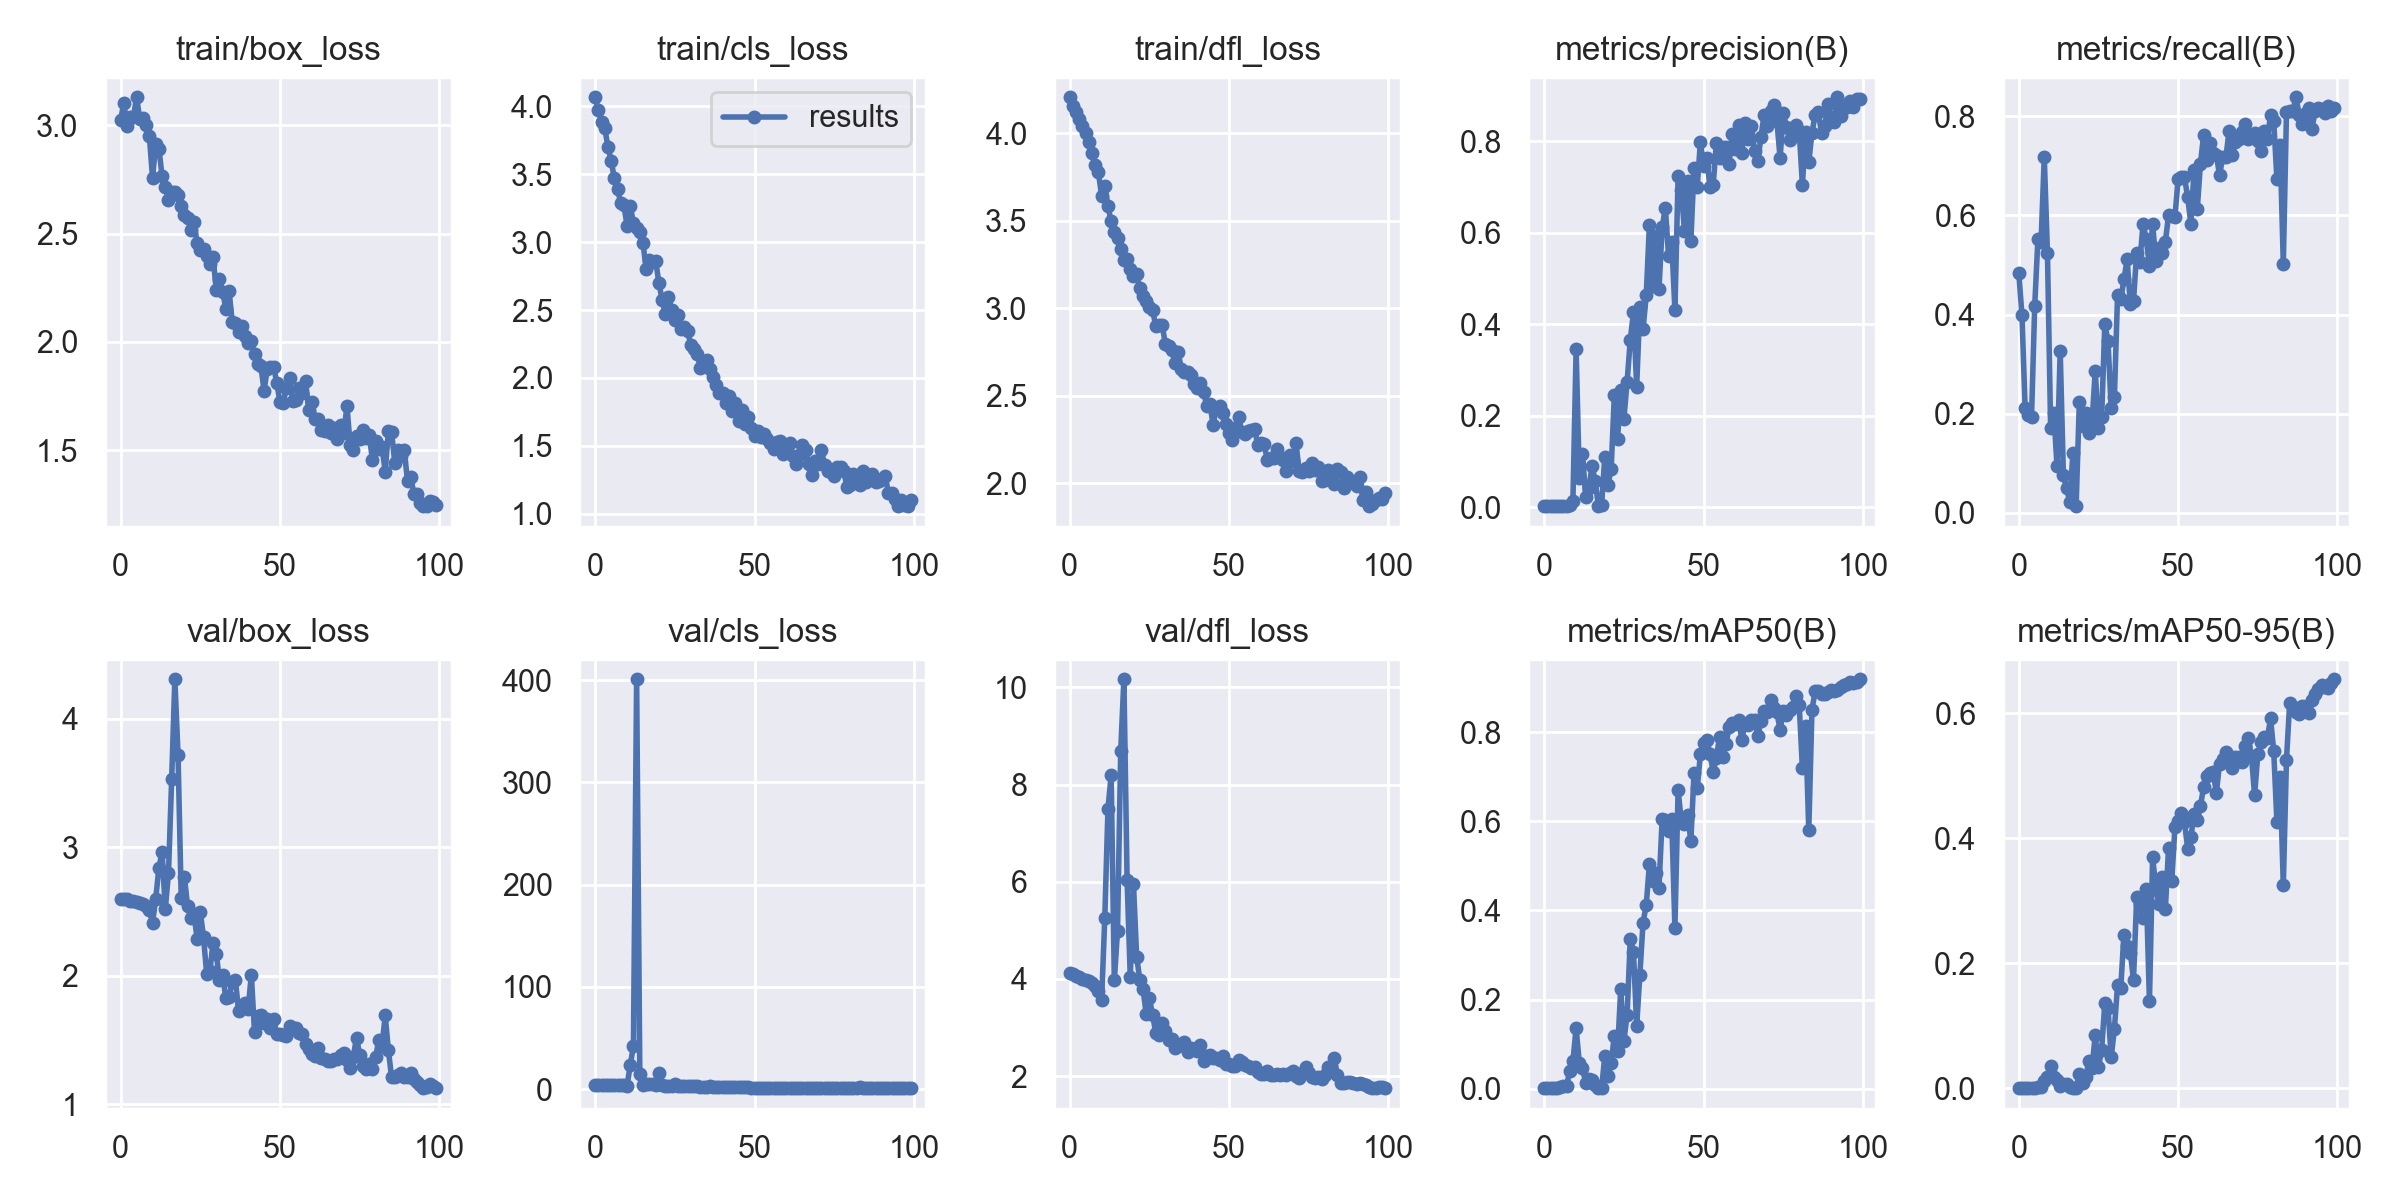

Source data for this figure (header and first rows):
epoch, train/box_loss, train/cls_loss, train/dfl_loss, metrics/precision(B), metrics/recall(B), metrics/mAP50(B), metrics/mAP50-95(B), val/box_loss, val/cls_loss, val/dfl_loss, lr/pg0, lr/pg1, lr/pg2
0, 3.026, 4.067, 4.206, 0.00233, 0.4843, 0.0021, 0.00079, 2.599, 4.083, 4.128, 0.0919, 0.0009, 0.0009
1, 3.103, 3.971, 4.156, 0.0023, 0.3991, 0.00231, 0.00083, 2.597, 4.04, 4.095, 0.08288, 0.001881, 0.001881
2, 2.996, 3.888, 4.119, 0.00218, 0.2108, 0.00183, 0.00063, 2.593, 4.025, 4.067, 0.07384, 0.002843, 0.002843
3, 3.039, 3.838, 4.081, 0.00213, 0.1973, 0.0018, 0.00064, 2.585, 4.02, 4.039, 0.06478, 0.003784, 0.003784
4, 3.038, 3.702, 4.041, 0.00224, 0.1928, 0.00205, 0.00076, 2.578, 4.013, 4.005, 0.05571, 0.004706, 0.004706
5, 3.13, 3.599, 4.001, 0.00233, 0.417, 0.0032, 0.0011, 2.574, 3.982, 3.975, 0.04661, 0.005608, 0.005608
6, 3.029, 3.472, 3.949, 0.00265, 0.5516, 0.0056, 0.00157, 2.568, 3.946, 3.952, 0.03749, 0.00649, 0.00649
7, 3.033, 3.392, 3.889, 0.00262, 0.5471, 0.00585, 0.00159, 2.562, 3.891, 3.921, 0.02835, 0.007352, 0.007352
8, 3.003, 3.29, 3.819, 0.00344, 0.7175, 0.04041, 0.01146, 2.542, 3.719, 3.849, 0.0192, 0.008195, 0.008195
9, 2.95, 3.275, 3.778, 0.01356, 0.5247, 0.06184, 0.01866, 2.508, 3.544, 3.758, 0.01002, 0.009018, 0.009018
10, 2.758, 3.12, 3.643, 0.3454, 0.1704, 0.1356, 0.03586, 2.412, 3.378, 3.557, 0.00901, 0.00901, 0.00901
11, 2.912, 3.265, 3.701, 0.06405, 0.2018, 0.05831, 0.018, 2.599, 23.52, 5.248, 0.00901, 0.00901, 0.00901
12, 2.893, 3.142, 3.582, 0.1167, 0.09417, 0.04531, 0.01331, 2.842, 42.25, 7.501, 0.008911, 0.008911, 0.008911
13, 2.765, 3.104, 3.498, 0.02236, 0.3273, 0.01359, 0.00394, 2.964, 400.9, 8.191, 0.008812, 0.008812, 0.008812
14, 2.713, 3.072, 3.434, 0.04107, 0.07623, 0.02067, 0.00622, 2.518, 14.38, 3.968, 0.008713, 0.008713, 0.008713
15, 2.657, 2.991, 3.404, 0.08968, 0.04933, 0.02004, 0.00688, 2.796, 4.344, 4.995, 0.008614, 0.008614, 0.008614
16, 2.693, 2.801, 3.339, 0.05722, 0.02242, 0.00864, 0.00224, 3.529, 4.687, 8.692, 0.008515, 0.008515, 0.008515
17, 2.694, 2.867, 3.275, 0.00184, 0.1211, 0.00127, 0.00025, 4.309, 5.448, 10.17, 0.008416, 0.008416, 0.008416
18, 2.678, 2.856, 3.28, 0.00435, 0.01345, 0.00108, 0.00031, 3.721, 5.381, 6.045, 0.008317, 0.008317, 0.008317
19, 2.629, 2.861, 3.224, 0.1101, 0.223, 0.07303, 0.02334, 2.603, 4.057, 4.038, 0.008218, 0.008218, 0.008218
20, 2.585, 2.697, 3.185, 0.0481, 0.1749, 0.0289, 0.00817, 2.771, 15.33, 5.956, 0.008119, 0.008119, 0.008119
21, 2.573, 2.576, 3.193, 0.08356, 0.2018, 0.05781, 0.01776, 2.539, 4.16, 4.459, 0.00802, 0.00802, 0.00802
22, 2.516, 2.47, 3.114, 0.2456, 0.1614, 0.1192, 0.04375, 2.446, 3.299, 3.982, 0.007921, 0.007921, 0.007921
23, 2.552, 2.594, 3.069, 0.1486, 0.1839, 0.08513, 0.0329, 2.479, 3.487, 3.796, 0.007822, 0.007822, 0.007822
24, 2.457, 2.499, 3.044, 0.2556, 0.287, 0.2228, 0.08554, 2.285, 2.997, 3.279, 0.007723, 0.007723, 0.007723
25, 2.425, 2.428, 3.005, 0.1934, 0.1704, 0.1077, 0.03401, 2.494, 4.66, 3.603, 0.007624, 0.007624, 0.007624
26, 2.43, 2.466, 2.991, 0.274, 0.1928, 0.166, 0.06104, 2.297, 3.259, 3.259, 0.007525, 0.007525, 0.007525
27, 2.396, 2.357, 2.897, 0.3656, 0.3812, 0.3356, 0.1365, 2.011, 2.666, 2.89, 0.007426, 0.007426, 0.007426
28, 2.361, 2.376, 2.902, 0.4259, 0.3459, 0.3059, 0.128, 2.038, 2.668, 2.852, 0.007327, 0.007327, 0.007327
29, 2.39, 2.345, 2.903, 0.2632, 0.2108, 0.1412, 0.04981, 2.258, 3.204, 3.089, 0.007228, 0.007228, 0.007228
30, 2.239, 2.241, 2.798, 0.4378, 0.2332, 0.255, 0.09455, 2.17, 3.43, 2.923, 0.007129, 0.007129, 0.007129
31, 2.289, 2.211, 2.782, 0.3886, 0.4395, 0.3729, 0.1652, 1.965, 2.816, 2.748, 0.00703, 0.00703, 0.00703
32, 2.233, 2.175, 2.761, 0.463, 0.4305, 0.4117, 0.1606, 2.004, 3.3, 2.767, 0.006931, 0.006931, 0.006931
33, 2.154, 2.074, 2.69, 0.6179, 0.4708, 0.5046, 0.246, 1.823, 2.374, 2.582, 0.006832, 0.006832, 0.006832
34, 2.237, 2.096, 2.753, 0.4842, 0.5112, 0.4669, 0.2275, 1.837, 2.207, 2.612, 0.006733, 0.006733, 0.006733
35, 2.093, 2.134, 2.654, 0.5922, 0.4215, 0.4847, 0.2171, 1.948, 2.434, 2.667, 0.006634, 0.006634, 0.006634
36, 2.086, 2.064, 2.638, 0.4761, 0.428, 0.4509, 0.1734, 1.965, 3.483, 2.701, 0.006535, 0.006535, 0.006535
37, 2.043, 2.01, 2.633, 0.6119, 0.5247, 0.6063, 0.3058, 1.725, 1.949, 2.498, 0.006436, 0.006436, 0.006436
38, 2.073, 1.948, 2.616, 0.6536, 0.5067, 0.6024, 0.294, 1.775, 1.876, 2.571, 0.006337, 0.006337, 0.006337
39, 2.027, 1.891, 2.565, 0.55, 0.583, 0.5777, 0.2729, 1.783, 1.924, 2.549, 0.006238, 0.006238, 0.006238
40, 1.994, 1.885, 2.547, 0.5805, 0.5516, 0.6047, 0.3183, 1.744, 1.899, 2.513, 0.006139, 0.006139, 0.006139
41, 2.004, 1.817, 2.575, 0.4311, 0.4978, 0.3614, 0.139, 2.008, 2.3, 2.642, 0.00604, 0.00604, 0.00604
42, 1.944, 1.87, 2.522, 0.7231, 0.583, 0.6697, 0.3696, 1.558, 1.692, 2.315, 0.005941, 0.005941, 0.005941
43, 1.897, 1.759, 2.441, 0.6935, 0.5074, 0.6008, 0.3207, 1.686, 1.882, 2.413, 0.005842, 0.005842, 0.005842
44, 1.888, 1.813, 2.455, 0.6034, 0.5336, 0.5943, 0.2955, 1.694, 1.837, 2.435, 0.005743, 0.005743, 0.005743
45, 1.775, 1.682, 2.33, 0.7134, 0.5247, 0.6146, 0.3375, 1.629, 1.781, 2.373, 0.005644, 0.005644, 0.005644
46, 1.877, 1.762, 2.433, 0.5809, 0.5471, 0.5556, 0.2873, 1.662, 1.903, 2.37, 0.005545, 0.005545, 0.005545
47, 1.886, 1.658, 2.444, 0.7417, 0.6009, 0.7082, 0.3839, 1.588, 1.603, 2.33, 0.005446, 0.005446, 0.005446
48, 1.885, 1.712, 2.402, 0.7007, 0.5984, 0.6745, 0.3315, 1.663, 1.672, 2.406, 0.005347, 0.005347, 0.005347
49, 1.81, 1.633, 2.338, 0.7991, 0.5964, 0.751, 0.4177, 1.543, 1.537, 2.245, 0.005248, 0.005248, 0.005248
50, 1.721, 1.574, 2.287, 0.7468, 0.6746, 0.776, 0.4283, 1.546, 1.558, 2.25, 0.005149, 0.005149, 0.005149
51, 1.718, 1.61, 2.247, 0.7632, 0.6771, 0.7826, 0.4407, 1.538, 1.569, 2.212, 0.00505, 0.00505, 0.00505
52, 1.789, 1.567, 2.317, 0.7003, 0.6771, 0.7519, 0.4255, 1.533, 1.485, 2.217, 0.004951, 0.004951, 0.004951
53, 1.831, 1.586, 2.38, 0.7039, 0.6368, 0.7118, 0.3832, 1.61, 1.575, 2.326, 0.004852, 0.004852, 0.004852
54, 1.725, 1.552, 2.291, 0.7955, 0.583, 0.7428, 0.4017, 1.588, 1.464, 2.294, 0.004753, 0.004753, 0.004753
55, 1.733, 1.522, 2.282, 0.7625, 0.6909, 0.7888, 0.4384, 1.589, 1.468, 2.235, 0.004654, 0.004654, 0.004654
56, 1.786, 1.475, 2.3, 0.7868, 0.6123, 0.7444, 0.4293, 1.551, 1.528, 2.199, 0.004555, 0.004555, 0.004555
57, 1.766, 1.531, 2.303, 0.7875, 0.704, 0.7729, 0.4516, 1.545, 1.489, 2.173, 0.004456, 0.004456, 0.004456
58, 1.821, 1.537, 2.31, 0.7505, 0.7623, 0.8112, 0.4814, 1.468, 1.341, 2.193, 0.004357, 0.004357, 0.004357
59, 1.685, 1.442, 2.219, 0.8152, 0.7121, 0.8199, 0.4999, 1.428, 1.347, 2.093, 0.004258, 0.004258, 0.004258
... 40 more rows
